The GitHub repository ZheNiuNick/Fintech_533_project contains a labelled image folder "output_BTC" with 2 categories: downtrend, uptrend. Examples follow, each with its label.

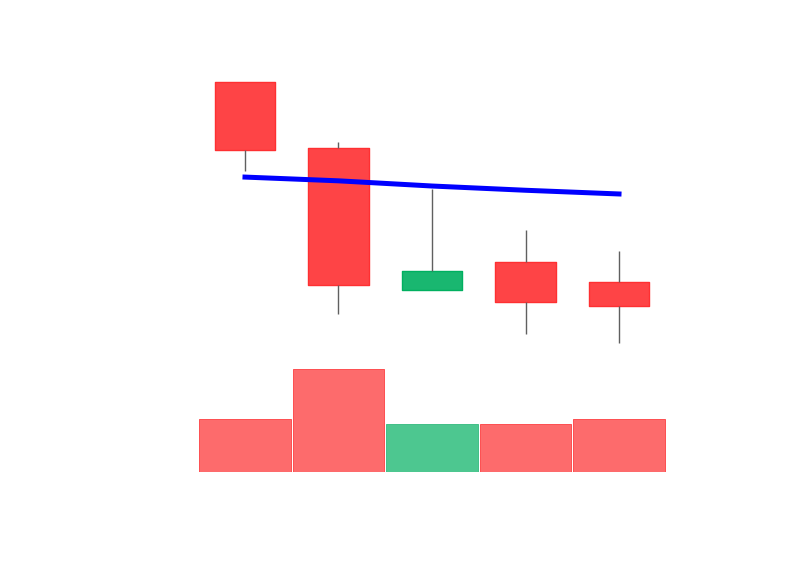
Label: downtrend

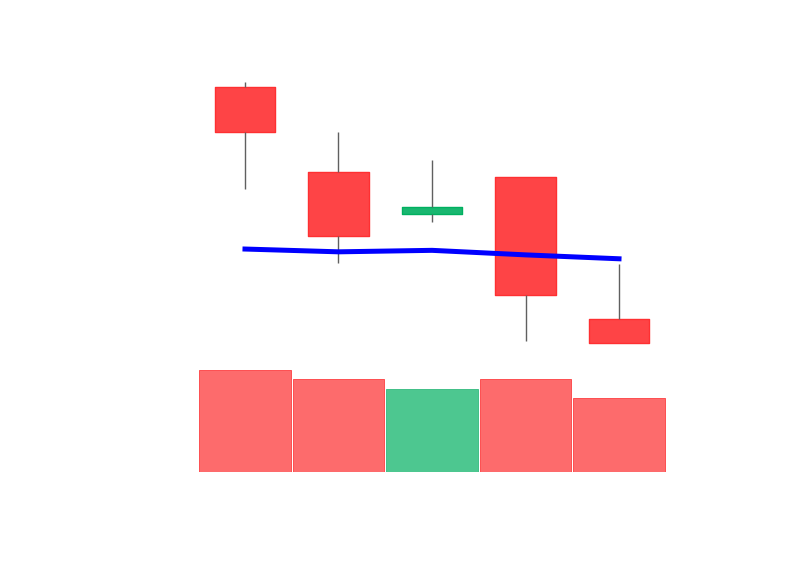
Label: downtrend

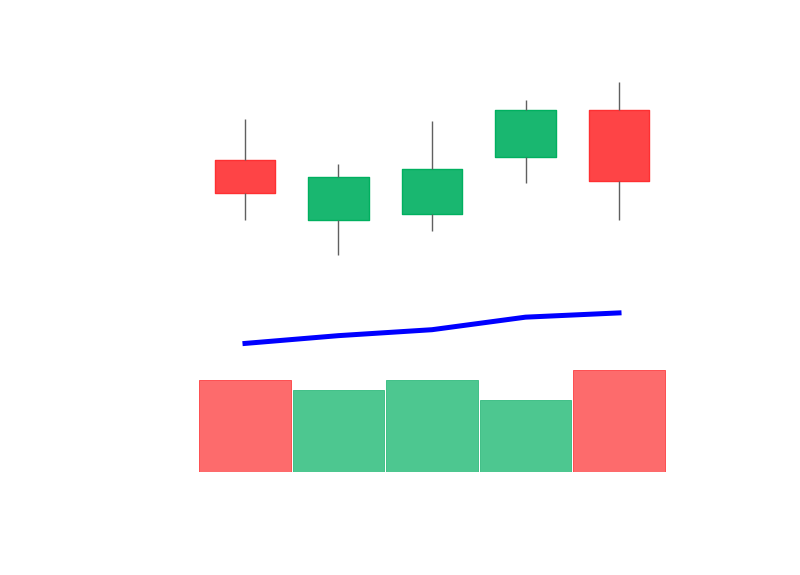
Label: uptrend

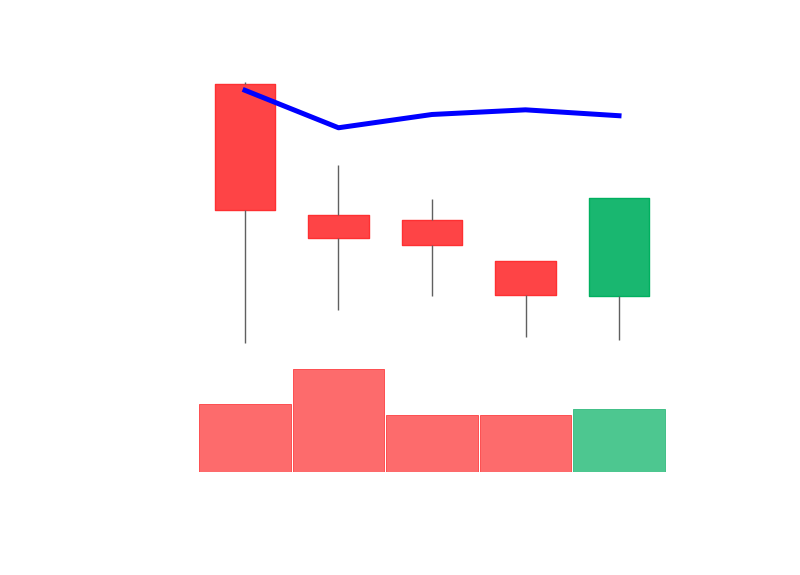
Label: downtrend

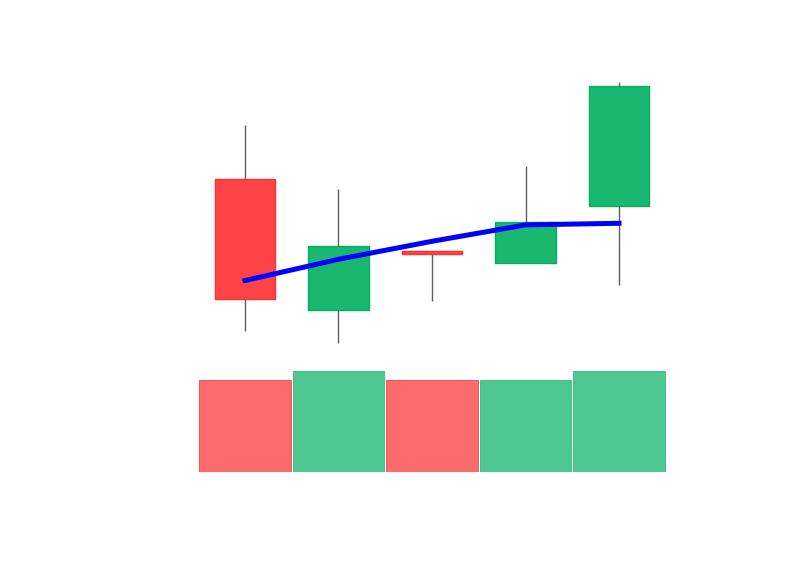
Label: uptrend

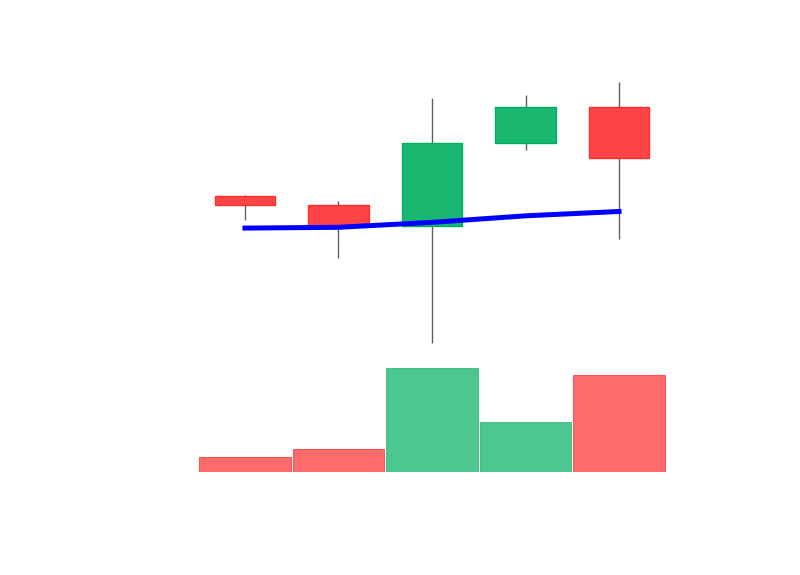
Label: uptrend
